Labelled photos from "CitrusLeafPathology-14-Aug", an image-classification folder in Aurelia-Maris-Crystalthrone/YouKang. The possible labels are: anthracnose, bacterial blight, black spot, citrus canker, citrus mite, curl leaf, curl virus, deficiency leaf, dry leaf, greening, healthy, melanose, sooty mould, spider mite.

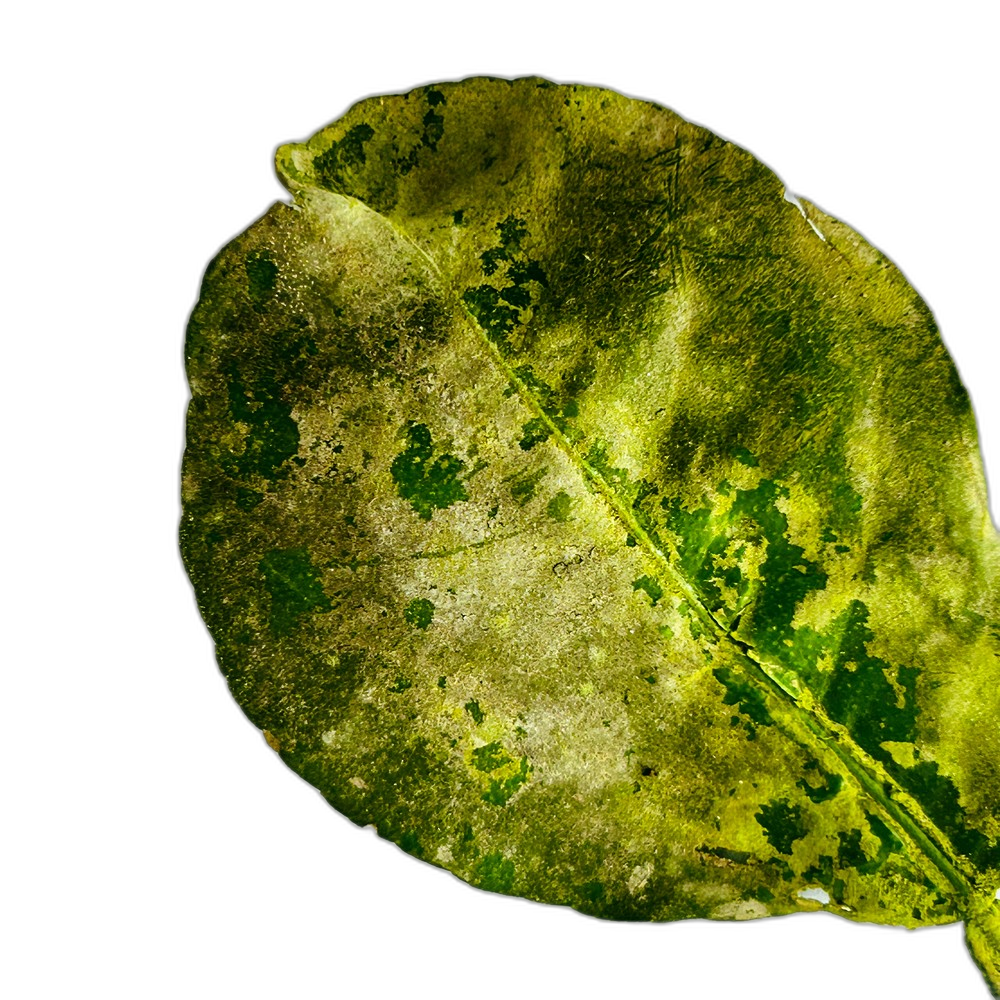
Label: sooty mould

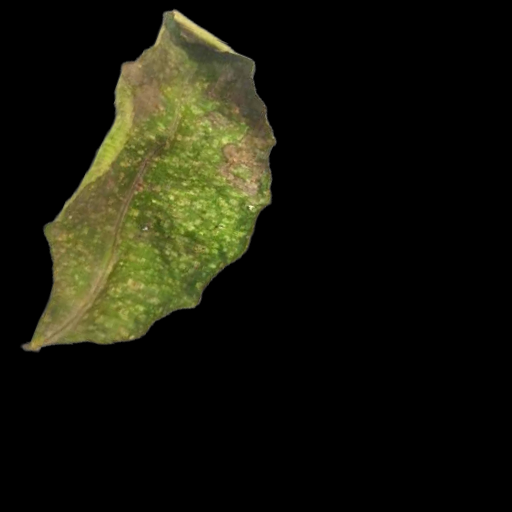
Label: citrus mite

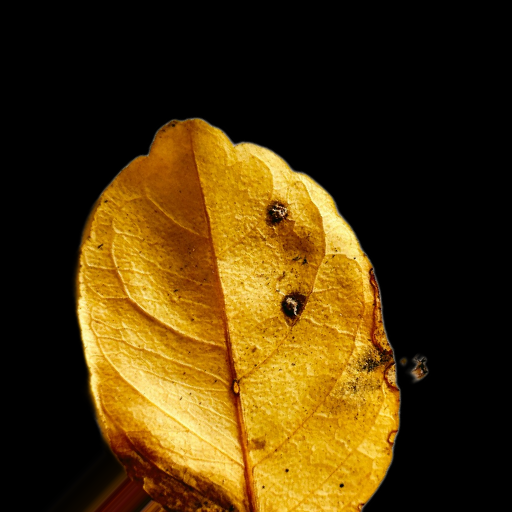
Label: dry leaf

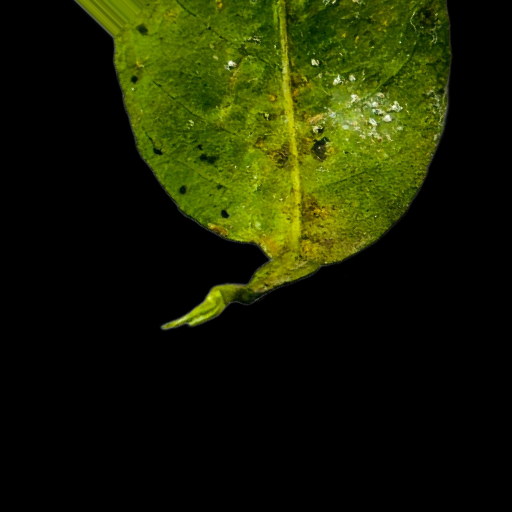
Label: bacterial blight

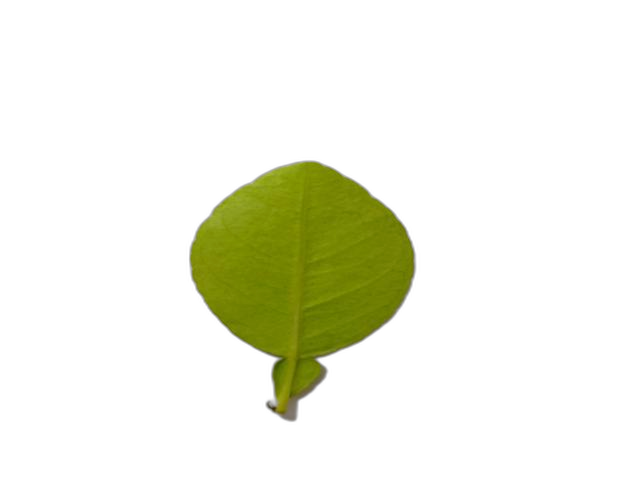
Label: healthy

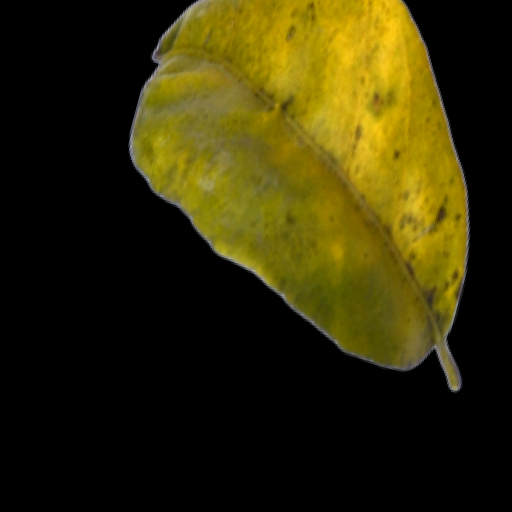
Label: greening
